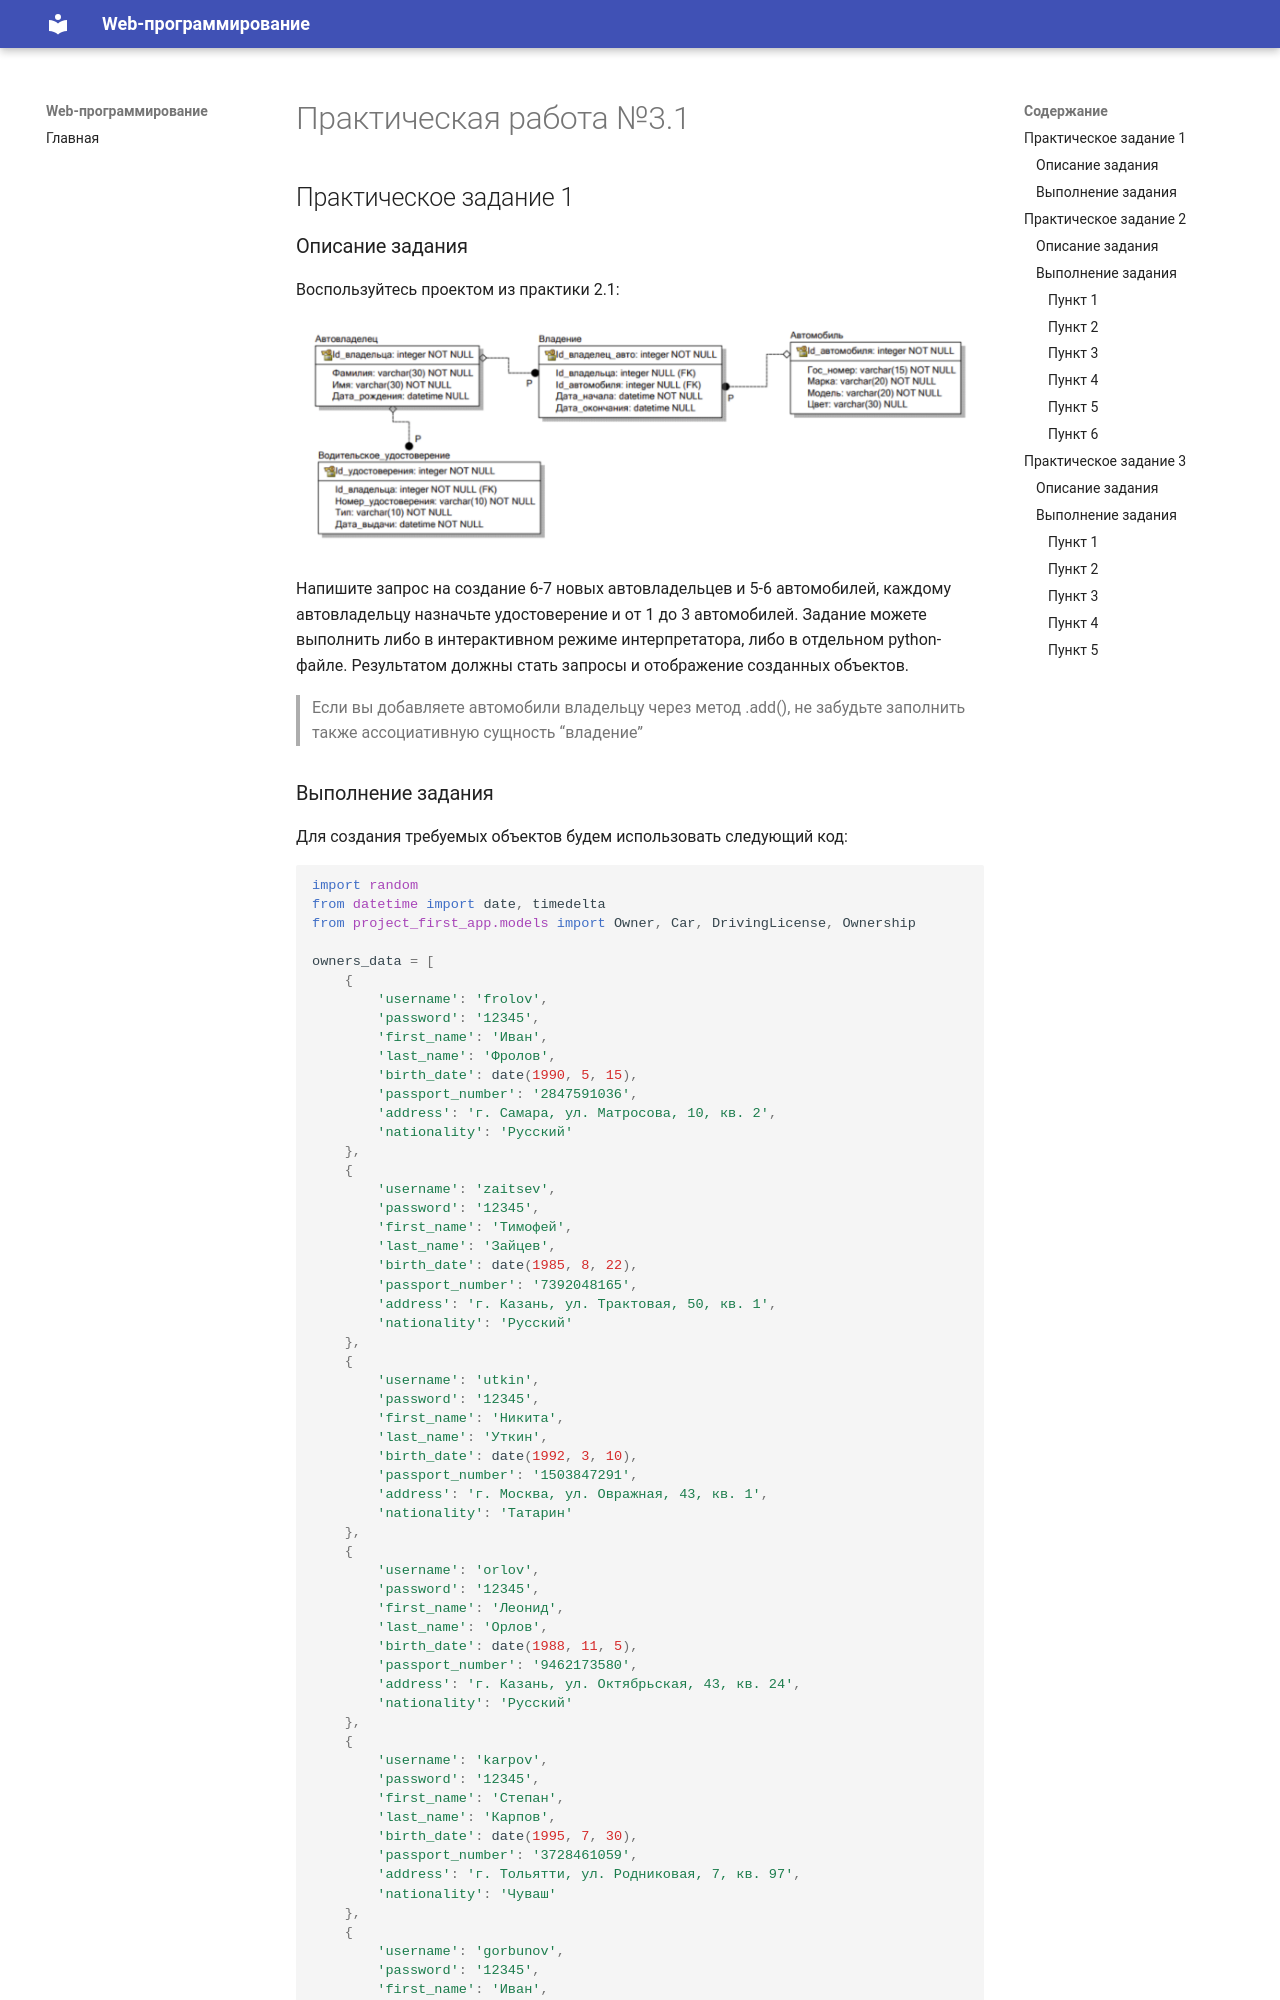

repository: KlimVladMaks/TonikX-ITMO_ICT_WebDevelopment_2025-2026 · page: semester_1/lab_3/pw_1/index.html · generator: mkdocs

# Практическая работа №3.1

## Практическое задание 1

### Описание задания

Воспользуйтесь проектом из практики 2.1:

![](../img/lab_3/pw/6.png)

Напишите запрос на создание 6-7 новых автовладельцев и 5-6 автомобилей, каждому автовладельцу назначьте удостоверение и от 1 до 3 автомобилей. Задание можете выполнить либо в интерактивном режиме интерпретатора, либо в отдельном python-файле. Результатом должны стать запросы и отображение созданных объектов.

> Если вы добавляете автомобили владельцу через метод .add(), не забудьте заполнить также ассоциативную сущность “владение”
